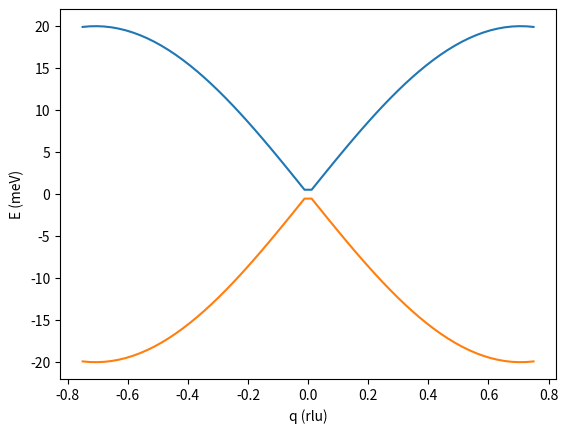

The script that saved this image:
#
# Sample Python S(q,w) module for simple acoustic phonons
#
# [redacted]
# @license GPLv2
# @date nov-2019
#

import math as m

import numpy as np
import numpy.linalg as la
from numpy import array	# in global namespace so that Takin can access it

import scipy as sp
import scipy.constants as const



# -----------------------------------------------------------------------------
# dispersion
# -----------------------------------------------------------------------------

# kB in meV/K
kB = const.k / const.e * 1e3


# dispersion relations
def disp_phonon(q, amp, freq, offs):
	return np.abs(amp*np.sin(freq*q)) + offs



# Bose factor
def bose(E, T):
	n = 1./(m.exp(abs(E)/(kB*T)) - 1.)
	if E >= 0.:
		n += 1.
	return n

# Bose factor which is cut off below Ecut
def bose_cutoff(E, T, Ecut=0.02):
	Ecut = abs(Ecut)

	if abs(E) < Ecut:
		b = bose(np.sign(E)*Ecut, T)
	else:
		b = bose(E, T)

	return b



# Gaussian peak
def gauss(x, x0, sig, amp):
	norm = (np.sqrt(2.*m.pi) * sig)
	return amp * np.exp(-0.5*((x-x0)/sig)**2.) / norm


#
# peak shape of a damped harmonic oscillator
# see: B. Fak, B. Dorner, Physica B 234-236 (1997) pp. 1107-1108
#
def DHO(E, T, E0, hwhm, amp):
	#E0 = np.sqrt(E0**2 - hwhm**2)
	return np.abs(bose(E, T)*amp/(E0*np.pi) *
		(hwhm/((E-E0)**2. + hwhm**2.) - hwhm/((E+E0)**2. + hwhm**2.)))

# -----------------------------------------------------------------------------



# -----------------------------------------------------------------------------
# Takin interface
# -----------------------------------------------------------------------------

# global variables which can be accessed / changed by Takin
#g_G = np.array([4., 4., 0.])	# Bragg peak

g_h = 4.		# Bragg peak (hkl)
g_k = 4.
g_l = 0.

g_amp = 20.		# amplitude of sinusoidal dispersion
g_freq = np.pi/2.	# frequency of sinusoidal dispersion
g_offs = 0.		# energy gap
g_HWHM = 0.02		# linewidth
g_S0 = 1.		# intensity

g_inc_sig = 0.02	# incoherent width
g_inc_amp = 1.		# incoherent intensity

g_T = 300.		# temperature

g_bose_cut = 0.02	# cutoff energy for Bose factor


#
# the init function is called after Takin has changed a global variable (optional)
#
def TakinInit():
	print("Init: G=(%.2f %.2f %.2f), T=%.2f" % (g_h, g_k, g_l, g_T))


#
# dispersion E(Q) and weight factor (optional)
#
def TakinDisp(h, k, l):
	E_peak = 0.		# energy
	w_peak = 1.		# weight

	try:
		Q = np.array([h, k, l])
		G = np.array([g_h, g_k, g_l])
		q = la.norm(Q - G)
		E_peak = disp_phonon(q, g_amp, g_freq, g_offs)
	except ZeroDivisionError:
		return [0., 0.]

	return [[E_peak, -E_peak], [w_peak, w_peak]]


#
# S(Q,E) function, called for every Monte-Carlo point
#
def TakinSqw(h, k, l, E):
	try:
#		print("h={0}, k={1}, l={2}, E={3}".format(h,k,l,E))

		[Ep_peak, Em_peak], [wp_peak, wm_peak] = TakinDisp(h,k,l)

#		S_p = DHO(E, g_T, Ep_peak, g_HWHM, g_S0*wp_peak)
#		S_m = DHO(E, g_T, Em_peak, g_HWHM, g_S0*wm_peak)
#
#		S = (S_p + S_m)*bose_cutoff(E, g_T, g_bose_cut) + incoh

		S = np.abs(DHO(E, g_T, Ep_peak, g_HWHM, g_S0*wp_peak))
		incoh = gauss(E, 0., g_inc_sig, g_inc_amp)

		S = S + incoh
#		print("S={0}".format(S))
		return S
	except ZeroDivisionError:
		return 0.

# -----------------------------------------------------------------------------



#
# this will be executed when the module loads
#
import os
print("Script working directory: " + os.getcwd())



#
# this python file can also be called directly for testing or plotting
#
if __name__ == "__main__":
	# testing the TakinSqw() function
	print(TakinSqw(4.1, 3.9, 0., 0.4))

	# plotting the transverse dispersion branch
	qs = np.linspace(-0.75, 0.75, 64)
	Es_plus = []
	Es_minus = []
	for q in qs:
		[[E_p, E_m], [w_p, w_m]] = TakinDisp(g_h+q, g_k-q, g_l)
		Es_plus.append(E_p)
		Es_minus.append(E_m)

	try:
		import matplotlib.pyplot as plt

		plt.xlabel("q (rlu)")
		plt.ylabel("E (meV)")
		plt.plot(qs, Es_plus)
		plt.plot(qs, Es_minus)
		plt.show()
	except ModuleNotFoundError:
		print("Could not plot dispersion.")
